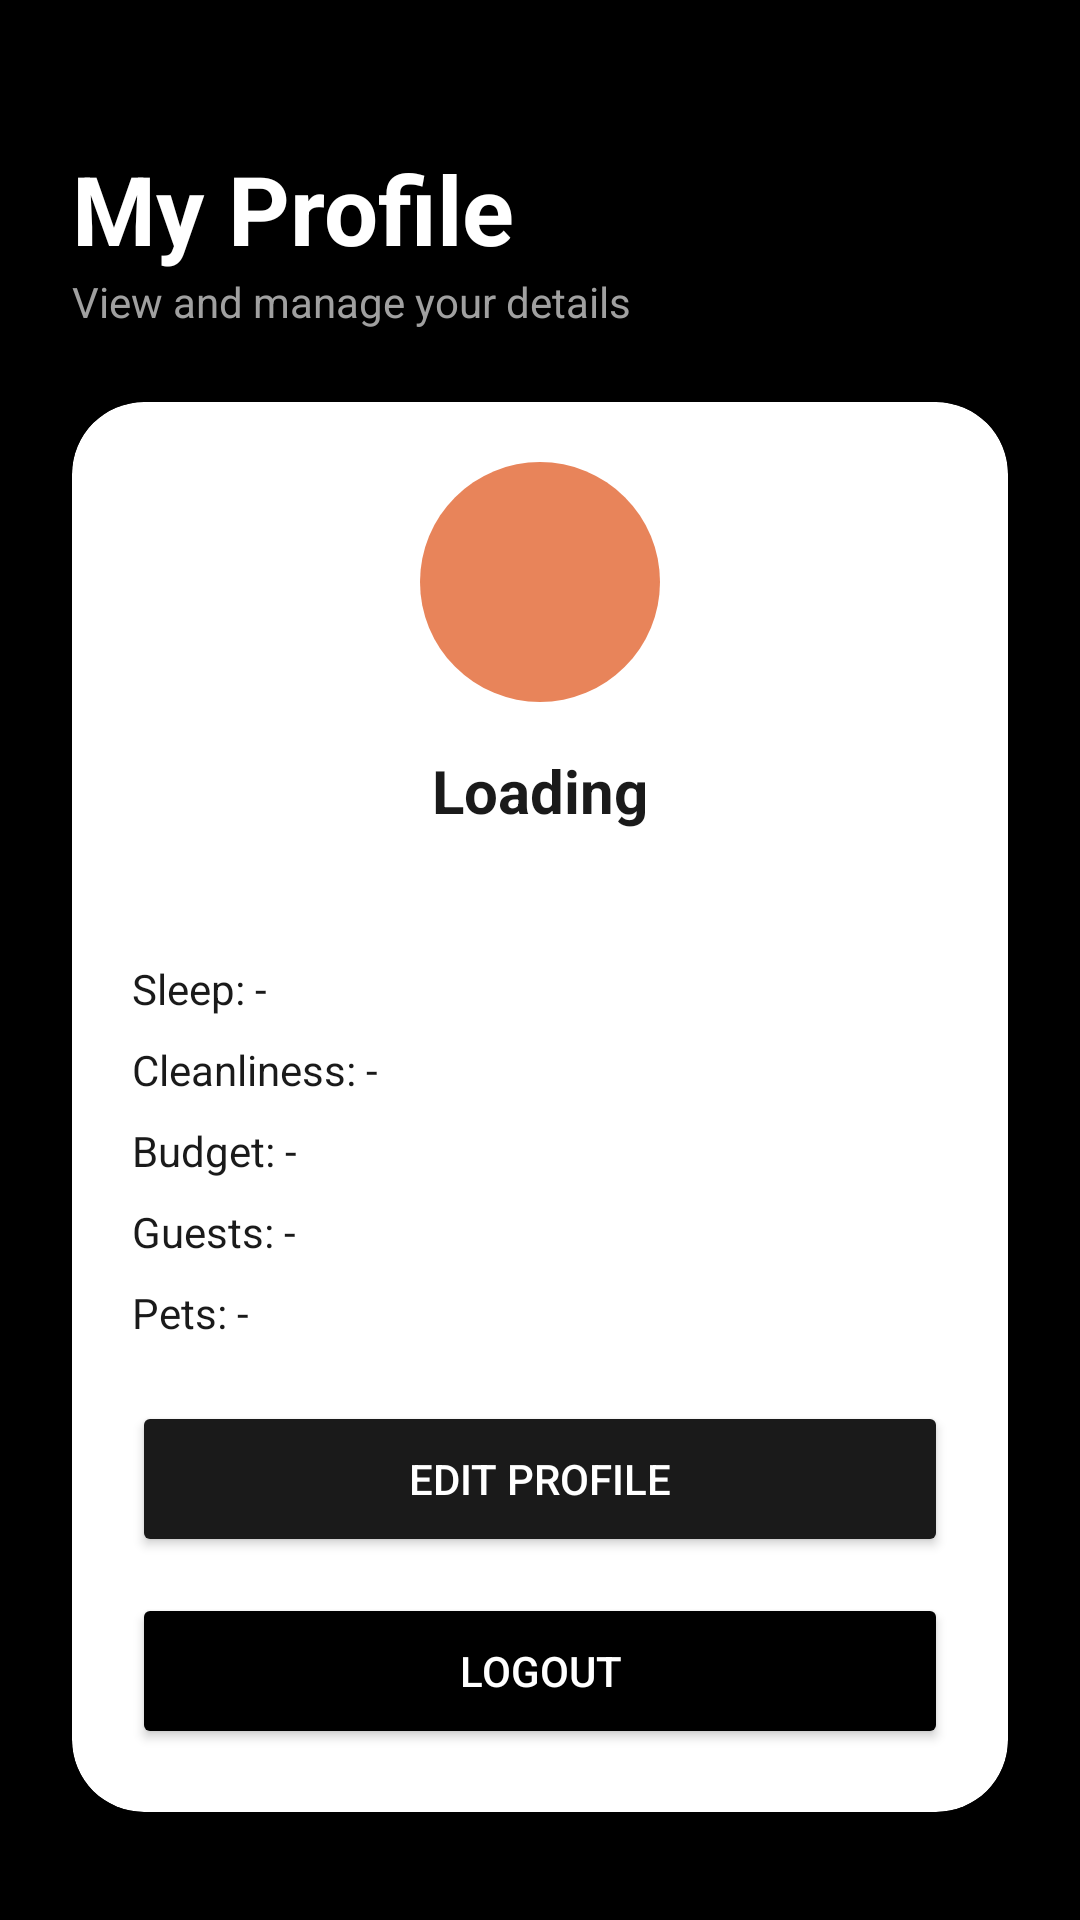

Reconstruct the res/layout file that produces this screen, plus the resources it refers to.
<!-- AndroidManifest.xml: application theme Theme.LiviSync -->
<!-- res/layout/fragment_profile.xml -->
<?xml version="1.0" encoding="utf-8"?>
<ScrollView xmlns:android="http://schemas.android.com/apk/res/android"
    xmlns:app="http://schemas.android.com/apk/res-auto"
    android:layout_width="match_parent"
    android:layout_height="match_parent"
    android:background="@color/black"
    android:fillViewport="true">

    <LinearLayout
        android:layout_width="match_parent"
        android:layout_height="wrap_content"
        android:orientation="vertical"
        android:padding="24dp">

        <TextView
            android:layout_width="wrap_content"
            android:layout_height="wrap_content"
            android:layout_marginTop="24dp"
            android:text="@string/profile_title"
            android:textColor="@color/white"
            android:textSize="32sp"
            android:textStyle="bold" />

        <TextView
            android:layout_width="wrap_content"
            android:layout_height="wrap_content"
            android:layout_marginBottom="24dp"
            android:text="@string/profile_subtitle"
            android:textColor="@color/grey"
            android:textSize="14sp" />

        <androidx.cardview.widget.CardView
            android:layout_width="match_parent"
            android:layout_height="match_parent"
            android:layout_marginBottom="12dp"
            app:cardBackgroundColor="@color/white"
            app:cardCornerRadius="24dp"
            app:cardElevation="2dp">

            <LinearLayout
                android:layout_width="match_parent"
                android:layout_height="match_parent"
                android:gravity="center_horizontal"
                android:orientation="vertical"
                android:padding="20dp">

                <ImageView
                    android:id="@+id/tvAvatar"
                    android:layout_width="80dp"
                    android:layout_height="80dp"
                    android:layout_marginBottom="16dp"
                    android:background="@drawable/circle_avatar"
                    android:contentDescription="@string/profile_avatar_cd"
                    android:scaleType="centerCrop"
                    android:src="@drawable/profile" />

                <TextView
                    android:id="@+id/tvName"
                    android:layout_width="wrap_content"
                    android:layout_height="wrap_content"
                    android:layout_marginBottom="4dp"
                    android:text="@string/profile_loading"
                    android:textColor="@color/darkGrey"
                    android:textSize="20sp"
                    android:textStyle="bold" />

                <TextView
                    android:id="@+id/tvCityDept"
                    android:layout_width="wrap_content"
                    android:layout_height="wrap_content"
                    android:layout_marginBottom="20dp"
                    android:textColor="@color/grey"
                    android:textSize="14sp" />

                <TextView
                    android:id="@+id/tvSleep"
                    android:layout_width="match_parent"
                    android:layout_height="wrap_content"
                    android:layout_marginBottom="8dp"
                    android:text="@string/profile_sleep_placeholder"
                    android:textColor="@color/darkGrey"
                    android:textSize="14sp" />

                <TextView
                    android:id="@+id/tvCleanliness"
                    android:layout_width="match_parent"
                    android:layout_height="wrap_content"
                    android:layout_marginBottom="8dp"
                    android:text="@string/profile_cleanliness_placeholder"
                    android:textColor="@color/darkGrey"
                    android:textSize="14sp" />

                <TextView
                    android:id="@+id/tvBudget"
                    android:layout_width="match_parent"
                    android:layout_height="wrap_content"
                    android:layout_marginBottom="8dp"
                    android:text="@string/profile_budget_placeholder"
                    android:textColor="@color/darkGrey"
                    android:textSize="14sp" />

                <TextView
                    android:id="@+id/tvGuests"
                    android:layout_width="match_parent"
                    android:layout_height="wrap_content"
                    android:layout_marginBottom="8dp"
                    android:text="@string/profile_guests_placeholder"
                    android:textColor="@color/darkGrey"
                    android:textSize="14sp" />

                <TextView
                    android:id="@+id/tvPets"
                    android:layout_width="match_parent"
                    android:layout_height="wrap_content"
                    android:layout_marginBottom="20dp"
                    android:text="@string/profile_pets_placeholder"
                    android:textColor="@color/darkGrey"
                    android:textSize="14sp" />

                <Button
                    android:id="@+id/btnEditProfile"
                    android:layout_width="match_parent"
                    android:layout_height="52dp"
                    android:layout_marginBottom="12dp"
                    android:backgroundTint="@color/darkGrey"
                    android:text="@string/profile_edit_button"
                    android:textColor="@color/white"
                    app:cornerRadius="12dp" />

                <Button
                    android:id="@+id/btnLogout"
                    android:layout_width="match_parent"
                    android:layout_height="52dp"
                    android:backgroundTint="@color/black"
                    android:text="@string/profile_logout_button"
                    android:textColor="@color/white"
                    app:cornerRadius="12dp" />

            </LinearLayout>
        </androidx.cardview.widget.CardView>

    </LinearLayout>
</ScrollView>
<!-- resources referenced by this layout -->
<resources>
  <color name="black">#FF000000</color>
  <color name="darkGrey">#1A1A1A</color>
  <color name="grey">#A0A0A0</color>
  <color name="white">#FFFFFFFF</color>
  <!-- drawable circle_avatar (drawable) -->
  <?xml version="1.0" encoding="utf-8"?>
  <shape xmlns:android="http://schemas.android.com/apk/res/android"
      android:shape="oval">
      <solid android:color="#E8845A"/>
  </shape>
  <string name="profile_avatar_cd">Profile avatar initials</string>
  <string name="profile_budget_placeholder">Budget: -</string>
  <string name="profile_cleanliness_placeholder">Cleanliness: -</string>
  <string name="profile_edit_button">Edit Profile</string>
  <string name="profile_guests_placeholder">Guests: -</string>
  <string name="profile_loading">Loading</string>
  <string name="profile_logout_button">Logout</string>
  <string name="profile_pets_placeholder">Pets: -</string>
  <string name="profile_sleep_placeholder">Sleep: -</string>
  <string name="profile_subtitle">View and manage your details</string>
  <string name="profile_title">My Profile</string>
  <style name="Theme.LiviSync" parent="Base.Theme.LiviSync" />
  <style name="Base.Theme.LiviSync" parent="Theme.Material3.DayNight.NoActionBar">
          <item name="colorPrimary">@color/darkGrey</item>
          <item name="colorOnPrimary">@color/white</item>
          <item name="android:statusBarColor">@color/black</item>
          <item name="android:navigationBarColor">@color/black</item>
          <item name="android:windowLightStatusBar">false</item>
      </style>
</resources>
